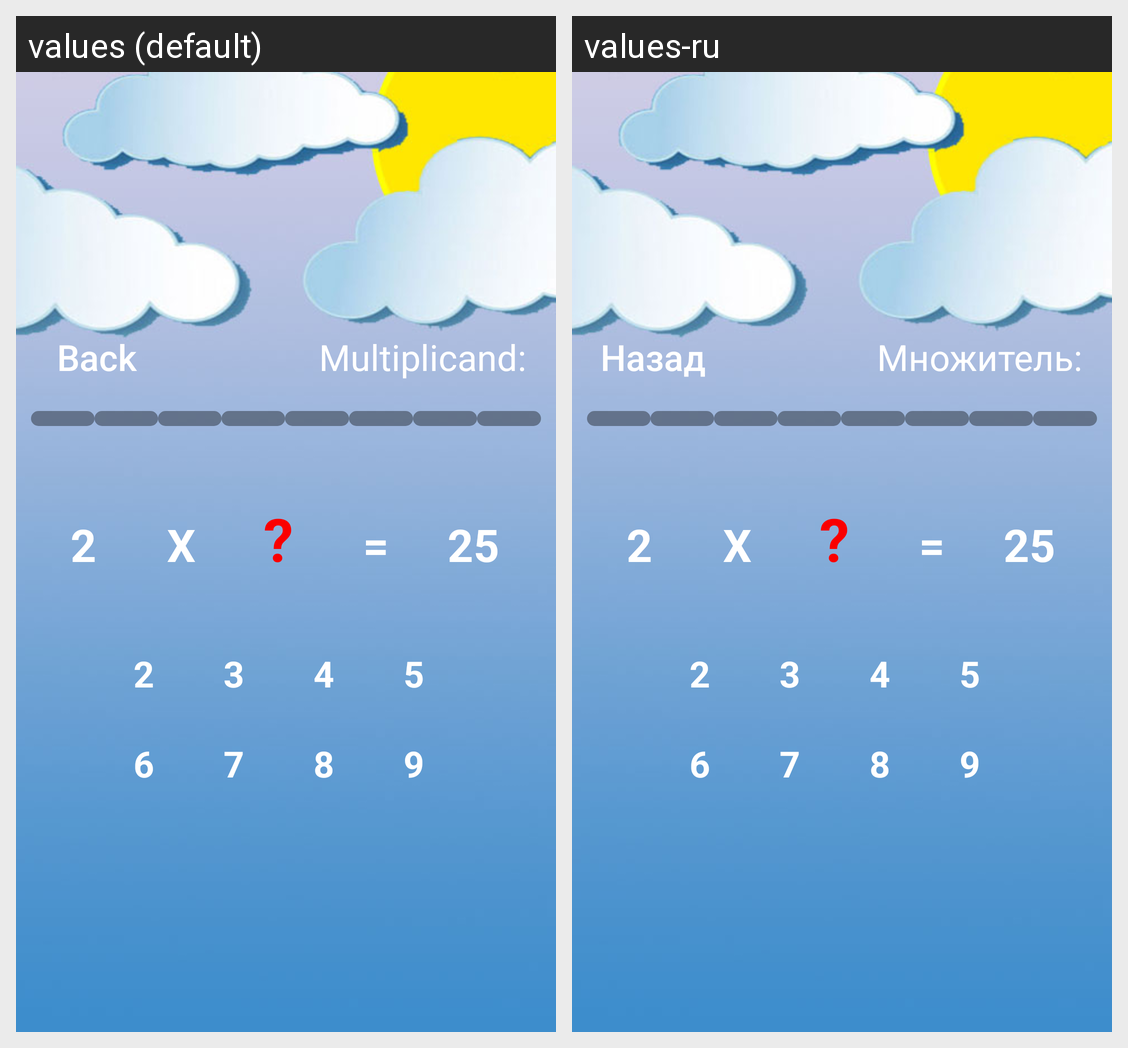

The same Android screen rendered under two of its app's locales, left to right. List the strings drawn on it with the default value and each locale's translation.
Android screen res/layout/universal.xml rendered under 2 locales, left to right: values (default), values-ru. Device: Nexus 5 (rendered at 1080×1920; each locale shown at half size, 540×960, under a caption strip naming it); theme Theme.AppCompat.NoActionBar.
Strings drawn on this screen, with the default value and each locale's value (text and hints the layout hard-codes, and strings that could not be matched under every locale, appear in the picture but are not listed):

back
  values: Back
  values-ru: Назад

multiplicand
  values: Multiplicand:
  values-ru: Множитель:

quest
  values: ?
  values-ru: ?
